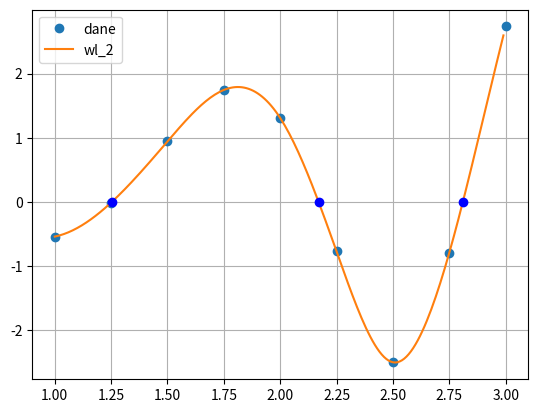

Source code (Python):
import matplotlib.pyplot as plt
import numpy as np
from scipy.interpolate import CubicSpline
dx=np.array([1, 1.25, 1.5, 1.75, 2, 2.25, 2.5, 2.75, 3],dtype=float)
dy=np.array([-0.5403, -0.0104, 0.9423, 1.7445, 1.3073, -0.7718, -2.4986, -0.7903, 2.7334],dtype=float)

#find y'(x) x =2.1
#CubicSpline() znajduje funkcje sklejane trzeciego stopnia dla danych  (dx, dy)  
# oraz oblicz pierwiastek funkcji sklejanych dopasowanych do tych danych
wl_2 = CubicSpline(dx, dy)
print(wl_2(2.1,1)) 
plt.plot(dx, dy,'o')
xw2 = np.arange(1.0, 3, 0.01)
plt.plot(xw2, wl_2(xw2))
# plt.plot(2.1,wl_2(2.1,1),'ro')


#znajdź pierwiastek funcjki przy pomocy roots
mz_x = wl_2.roots()[1:-1]
mz_y = np.zeros(len(mz_x))
print('miejsce zerowe:', mz_x)
plt.plot(mz_x, mz_y, 'ob')
plt.grid()
plt.legend(['dane',  'wl_2'], loc='best')
plt.show()
